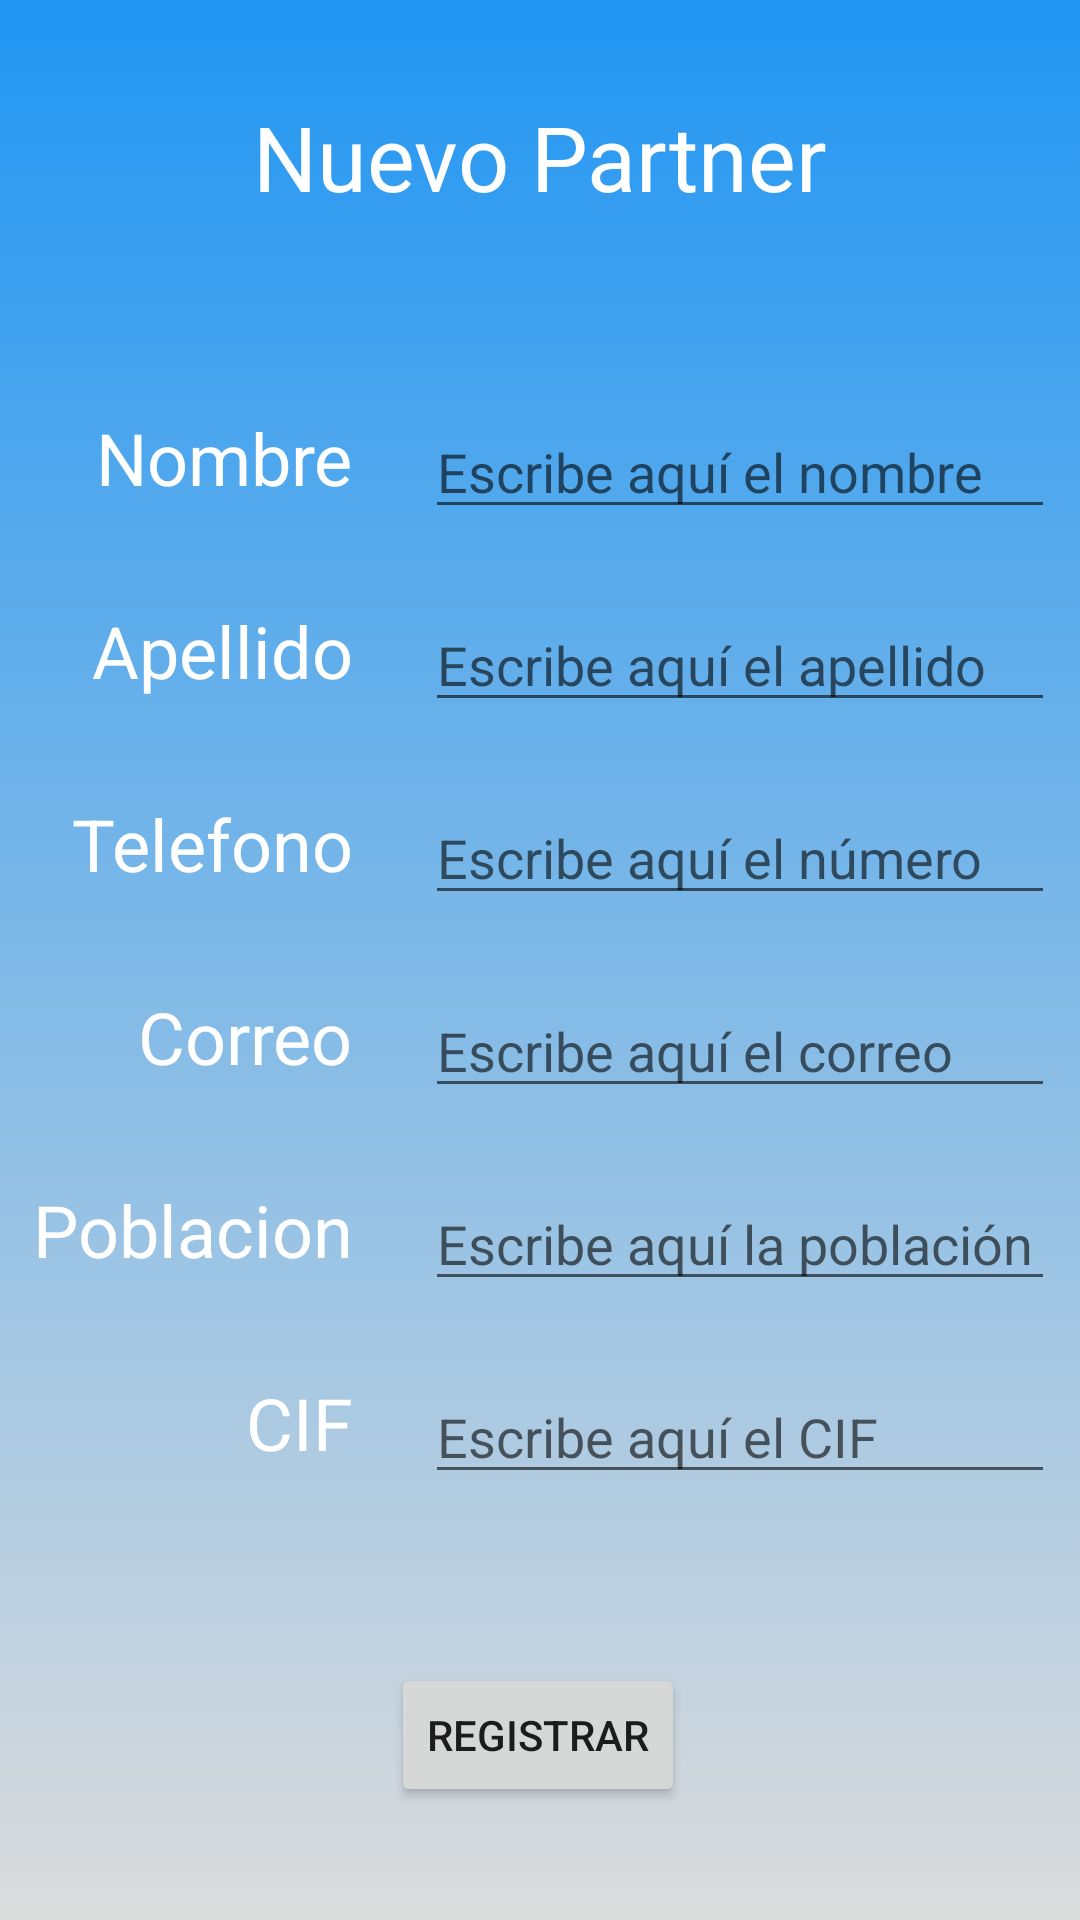

Produce the Android XML layout that renders to this screen, including the resource entries it uses.
<!-- AndroidManifest.xml: application theme Theme.ComercialesGEUY -->
<!-- res/layout/activity_partners_new.xml -->
<?xml version="1.0" encoding="utf-8"?>
<ScrollView xmlns:android="http://schemas.android.com/apk/res/android"
    xmlns:app="http://schemas.android.com/apk/res-auto"
    xmlns:tools="http://schemas.android.com/tools"
    android:layout_width="match_parent"
    android:layout_height="match_parent"
    android:fillViewport="true">

    <androidx.constraintlayout.widget.ConstraintLayout
        android:layout_width="match_parent"
        android:layout_height="wrap_content"
        android:background="@drawable/pop_bg1"
        tools:context=".partners.PartnerNewActivity">

        <EditText
            android:id="@+id/txtNuevoCIF"
            android:layout_width="wrap_content"
            android:layout_height="40dp"
            android:layout_marginStart="24dp"
            android:ems="10"
            android:hint="@string/CIF2"
            android:inputType="text"
            android:textColor="@color/white"
            app:layout_constraintStart_toEndOf="@+id/textView14"
            app:layout_constraintTop_toTopOf="@+id/textView14" />

        <EditText
            android:id="@+id/txtNuevoPoblacion"
            android:layout_width="wrap_content"
            android:layout_height="40dp"
            android:layout_marginStart="24dp"
            android:ems="10"
            android:hint="@string/Poblacion2"
            android:inputType="text"
            android:textColor="@color/white"
            app:layout_constraintStart_toEndOf="@+id/textView13"
            app:layout_constraintTop_toTopOf="@+id/textView13" />

        <TextView
            android:id="@+id/txtCabeceraPartner"
            android:layout_width="wrap_content"
            android:layout_height="wrap_content"
            android:layout_marginTop="32dp"
            android:text="Nuevo Partner"
            android:textColor="@color/white"
            android:textSize="30sp"
            app:layout_constraintEnd_toEndOf="parent"
            app:layout_constraintStart_toStartOf="parent"
            app:layout_constraintTop_toTopOf="parent" />

        <TextView
            android:id="@+id/textView3"
            android:layout_width="wrap_content"
            android:layout_height="wrap_content"
            android:layout_marginStart="32dp"
            android:layout_marginTop="64dp"
            android:text="@string/Nombre"
            android:textColor="@color/white"
            android:textSize="24sp"
            app:layout_constraintStart_toStartOf="parent"
            app:layout_constraintTop_toBottomOf="@+id/txtCabeceraPartner"
            app:layout_constraintVertical_chainStyle="packed" />

        <TextView
            android:id="@+id/textView13"
            android:layout_width="wrap_content"
            android:layout_height="wrap_content"
            android:layout_marginTop="32dp"
            android:text="@string/Poblacion"
            android:textColor="@color/white"
            android:textSize="24sp"
            app:layout_constraintEnd_toEndOf="@+id/textView12"
            app:layout_constraintTop_toBottomOf="@+id/textView12" />

        <TextView
            android:id="@+id/textView10"
            android:layout_width="wrap_content"
            android:layout_height="wrap_content"
            android:layout_marginTop="32dp"
            android:text="@string/Apellido"
            android:textColor="@color/white"
            android:textSize="24sp"
            app:layout_constraintEnd_toEndOf="@+id/textView3"
            app:layout_constraintTop_toBottomOf="@+id/textView3"
            tools:text="Apellido" />

        <TextView
            android:id="@+id/textView14"
            android:layout_width="wrap_content"
            android:layout_height="wrap_content"
            android:layout_marginTop="32dp"
            android:text="@string/CIF"
            android:textColor="@color/white"
            android:textSize="24sp"
            app:layout_constraintEnd_toEndOf="@+id/textView13"
            app:layout_constraintTop_toBottomOf="@+id/textView13" />

        <TextView
            android:id="@+id/textView12"
            android:layout_width="wrap_content"
            android:layout_height="wrap_content"
            android:layout_marginTop="32dp"
            android:text="@string/Correo"
            android:textColor="@color/white"
            android:textSize="24sp"
            app:layout_constraintEnd_toEndOf="@+id/textView11"
            app:layout_constraintTop_toBottomOf="@+id/textView11" />

        <TextView
            android:id="@+id/textView11"
            android:layout_width="wrap_content"
            android:layout_height="wrap_content"
            android:layout_marginTop="32dp"
            android:text="@string/Telefono"
            android:textColor="@color/white"
            android:textSize="24sp"
            app:layout_constraintEnd_toEndOf="@+id/textView10"
            app:layout_constraintTop_toBottomOf="@+id/textView10" />

        <EditText
            android:id="@+id/txtNuevoNombre"
            android:layout_width="wrap_content"
            android:layout_height="40dp"
            android:layout_marginStart="24dp"
            android:ems="10"
            android:hint="@string/Nombre2"
            android:inputType="textPersonName"
            android:textColor="@color/white"
            app:layout_constraintStart_toEndOf="@+id/textView3"
            app:layout_constraintTop_toTopOf="@+id/textView3" />

        <EditText
            android:id="@+id/txtNuevoApellidos"
            android:layout_width="wrap_content"
            android:layout_height="40dp"
            android:layout_marginStart="24dp"
            android:ems="10"
            android:hint="@string/Apellido2"
            android:inputType="textPersonName"
            android:textColor="@color/white"
            app:layout_constraintStart_toEndOf="@+id/textView10"
            app:layout_constraintTop_toTopOf="@+id/textView10" />

        <EditText
            android:id="@+id/txtNuevoCorreo"
            android:layout_width="wrap_content"
            android:layout_height="40dp"
            android:layout_marginStart="24dp"
            android:ems="10"
            android:hint="@string/Correo2"
            android:inputType="textEmailAddress"
            android:textColor="@color/white"
            app:layout_constraintStart_toEndOf="@+id/textView12"
            app:layout_constraintTop_toTopOf="@+id/textView12" />

        <EditText
            android:id="@+id/txtNuevoTelefono"
            android:layout_width="wrap_content"
            android:layout_height="40dp"
            android:layout_marginStart="24dp"
            android:ems="10"
            android:hint="@string/Telefono2"
            android:inputType="number"
            android:textColor="@color/white"
            app:layout_constraintStart_toEndOf="@+id/textView11"
            app:layout_constraintTop_toTopOf="@+id/textView11" />

        <Button
            android:id="@+id/btnNuevoPartner"
            android:layout_width="wrap_content"
            android:layout_height="wrap_content"
            android:layout_marginTop="64dp"
            android:text="Registrar"
            app:layout_constraintEnd_toEndOf="parent"
            app:layout_constraintHorizontal_bias="0.498"
            app:layout_constraintStart_toStartOf="parent"
            app:layout_constraintTop_toBottomOf="@+id/textView14" />

    </androidx.constraintlayout.widget.ConstraintLayout>

</ScrollView>
<!-- resources referenced by this layout -->
<resources>
  <color name="white">#FFFFFFFF</color>
  <!-- drawable pop_bg1 (drawable) -->
  <?xml version="1.0" encoding="utf-8"?>
  <shape xmlns:android="http://schemas.android.com/apk/res/android">
      <gradient
          android:angle="270"
          android:startColor="#2196F3"
          android:endColor="#DCDCDC" />
  
  </shape>
  <string name="Apellido">Apellido</string>
  <string name="Apellido2">Escribe aquí el apellido</string>
  <string name="CIF">CIF</string>
  <string name="CIF2">Escribe aquí el CIF</string>
  <string name="Correo">Correo</string>
  <string name="Correo2">Escribe aquí el correo</string>
  <string name="Nombre">Nombre</string>
  <string name="Nombre2">Escribe aquí el nombre</string>
  <string name="Poblacion">Poblacion</string>
  <string name="Poblacion2">Escribe aquí la población</string>
  <string name="Telefono">Telefono</string>
  <string name="Telefono2">Escribe aquí el número</string>
  <style name="Theme.ComercialesGEUY" parent="Theme.MaterialComponents.DayNight.DarkActionBar">
          
          <item name="colorPrimary">#2196F3</item>
          <item name="colorPrimaryVariant">#1976D2</item>
          <item name="colorOnPrimary">#212121</item>
          
          <item name="colorSecondary">@color/teal_200</item>
          <item name="colorSecondaryVariant">@color/teal_700</item>
          <item name="colorOnSecondary">@color/black</item>
          
          <item name="android:statusBarColor" tools:targetApi="l">?attr/colorPrimaryVariant</item>
          
      </style>
  <color name="teal_200">#FF03DAC5</color>
  <color name="teal_700">#FF018786</color>
  <color name="black">#FF000000</color>
</resources>
